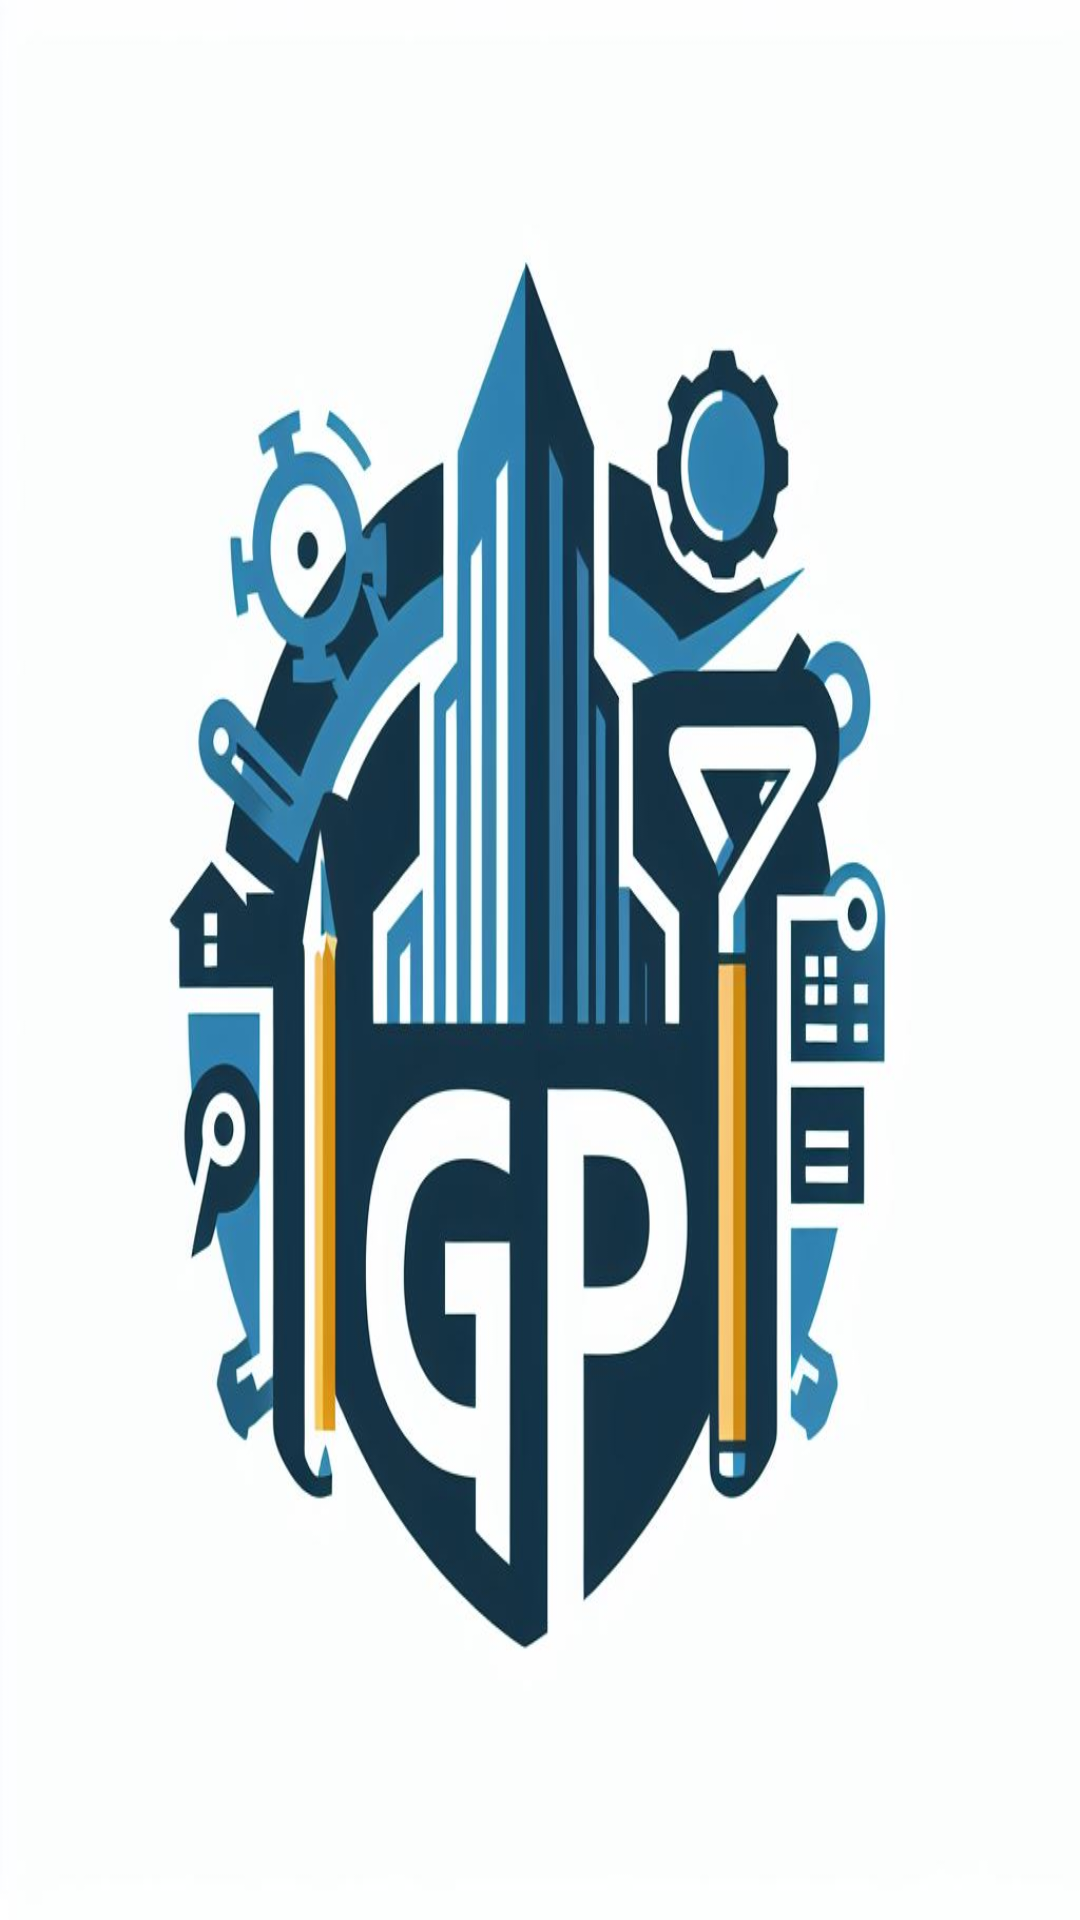

Write the Android layout XML for this screen, with the resource values it uses.
<!-- AndroidManifest.xml: application theme Theme.GP_TP -->
<!-- res/layout/fragment_splash.xml -->
<?xml version="1.0" encoding="utf-8"?>
<FrameLayout xmlns:android="http://schemas.android.com/apk/res/android"
    xmlns:tools="http://schemas.android.com/tools"
    android:layout_width="match_parent"
    android:layout_height="match_parent"
    tools:context=".SplashFragment"
    android:background="@drawable/logo_tp">
</FrameLayout>
<!-- resources referenced by this layout -->
<resources>
  <!-- drawable logo_tp: jpg bitmap (drawable-xxxhdpi, 85705 bytes) -->
  <style name="Theme.GP_TP" parent="Theme.MaterialComponents.DayNight.DarkActionBar">
          
          <item name="colorPrimary">@color/purple_500</item>
          <item name="colorPrimaryVariant">@color/purple_700</item>
          <item name="colorOnPrimary">@color/white</item>
          
          <item name="colorSecondary">@color/teal_200</item>
          <item name="colorSecondaryVariant">@color/teal_700</item>
          <item name="colorOnSecondary">@color/black</item>
          
          <item name="android:statusBarColor">?attr/colorPrimaryVariant</item>
          
      </style>
  <!-- not gathered from this repository: default colours our renderer supplied (Android Studio template values) -->
  <color name="purple_500">#FF6200EE</color>
  <color name="purple_700">#FF3700B3</color>
  <color name="teal_200">#FF03DAC5</color>
  <color name="teal_700">#FF018786</color>
  <color name="black">#FF000000</color>
  <color name="white">#FFFFFFFF</color>
</resources>
